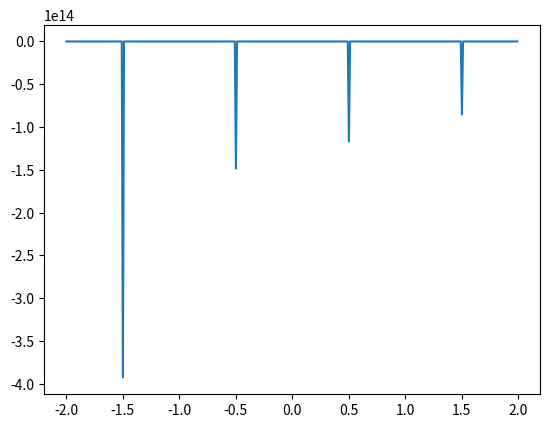
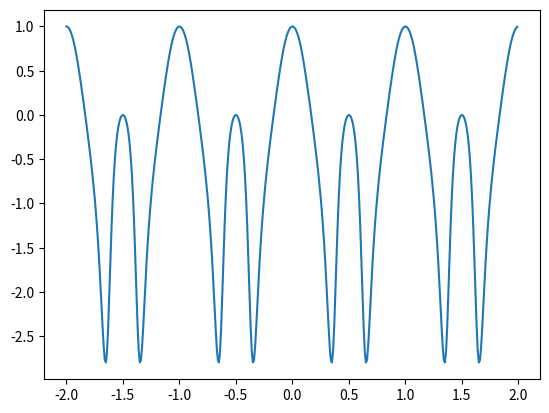
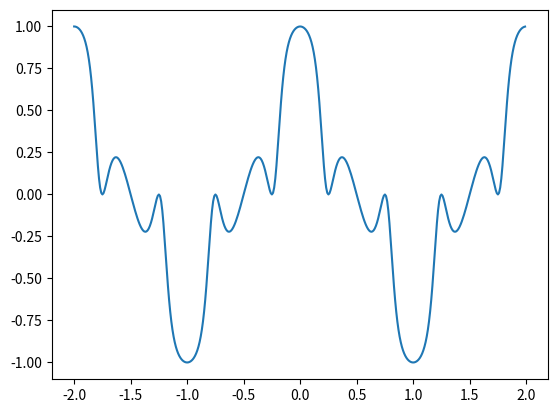

Recreate these plots in Python, in order.
# Computes the Jacobi elliptic functions when the inputs are complex.
# Cf. DLMF 22.6 & 22.8.

import numpy as np
import scipy.special as sp
import matplotlib.pyplot as plt

def frange(start, stop, step):
    i = start
    while i < stop:
        yield i
        i += step

def complex_jacobi(u, k, tol=10.**(-10.)):
    if abs(np.imag(u)) < tol:
        return sp.ellipj(np.real(u), k**2)
    real_ellip = sp.ellipj(np.real(u), k**2)
    sn_r, cn_r, dn_r = real_ellip[0], real_ellip[1], real_ellip[2]
    imag_ellip = sp.ellipj(np.imag(u), 1.-k**2)
    sn_c, cn_c, dn_c = imag_ellip[0], imag_ellip[1], imag_ellip[2]
    sn_c, cn_c, dn_c = 1j * sn_c / cn_c, 1. / cn_c, dn_c / cn_c
    denom = 1. - (k * sn_r * sn_c)**2
    sn = (sn_r * cn_c * dn_c + sn_c * cn_r * dn_r) / denom
    cn = (cn_r * cn_c - sn_r * dn_r * sn_c * dn_c) / denom
    dn = (dn_r * cn_r - k**2 * sn_r * cn_r * sn_c * dn_c) / denom
    return sn, cn, dn

k = 0.5
K = sp.ellipk(k**2.)
Kp = sp.ellipk(1.-k**2.)

plt.figure(1)
plt.plot([x for x in frange(-2.,2.,0.01)], [complex_jacobi(x*(4*K + 2j*Kp),k)[0] for x in frange(-2.,2.,0.01)])

plt.figure(2)
plt.plot([x for x in frange(-2.,2.,0.01)], [complex_jacobi(x*(6*K + 2j*Kp),k)[1] for x in frange(-2.,2.,0.01)])

plt.figure(3)
plt.plot([x for x in frange(-2.,2.,0.01)], [complex_jacobi(x*(2*K + 4j*Kp),k)[2] for x in frange(-2.,2.,0.01)])

plt.show()